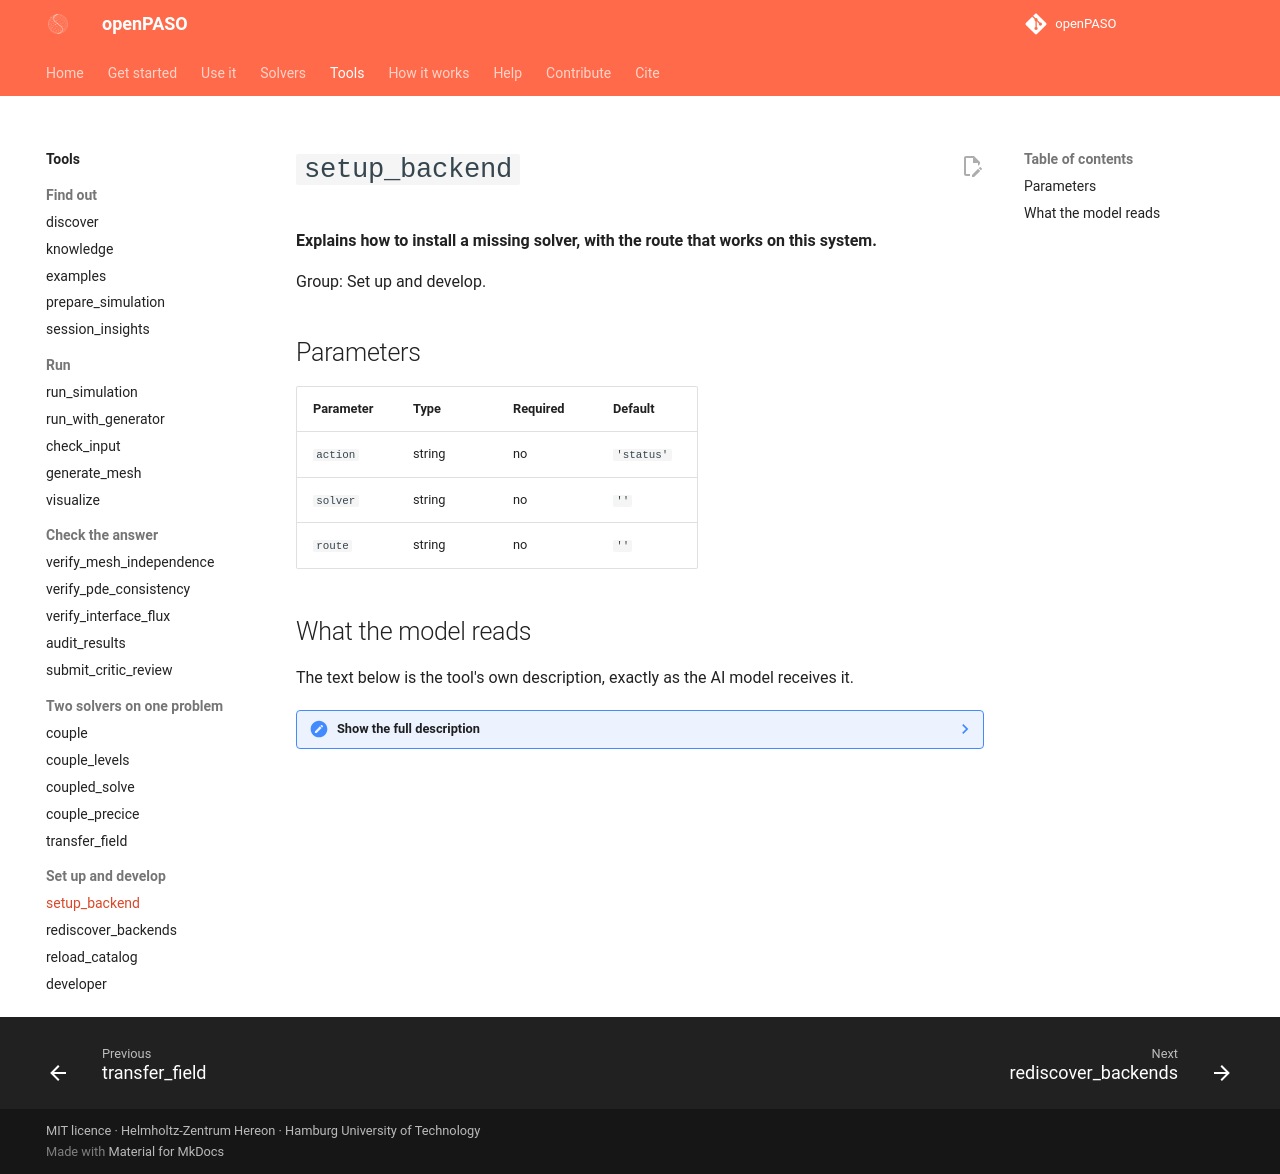

repository: Hereon-InstituteMS/openPASO · page: tools/setup_backend/index.html · generator: mkdocs

# `setup_backend`

**Explains how to install a missing solver, with the route that works on this system.**

Group: Set up and develop.

## Parameters

| Parameter | Type | Required | Default |
|---|---|---|---|
| `action` | string | no | `'status'` |
| `solver` | string | no | `''` |
| `route` | string | no | `''` |

## What the model reads

The text below is the tool's own description, exactly as the AI model receives it.

??? note "Show the full description"

    ```text
    Guided backend setup: detect, plan, install, verify, persist.
    
    Helps a new user get any of the 8 FEM backends working on THIS
    machine — picking the fastest install route for the current OS
    (pip > conda > binary download > source build), executing it,
    running the backend's smoke test, and persisting the resolved
    paths into ~/.config/openpaso/sources.json so every future MCP
    session finds the install without re-discovery.
    
    Actions:
      status  — one-row-per-backend table: available? source tree?
                build dir? (no args needed)
      plan    — recommended install route for `solver` on this OS,
                incl. system deps (apt/brew), human notes, and
                whether the route is verified on this OS. Nothing
                executes. Optional `route` (pip|conda|binary|source)
                forces an alternative.
      install — execute the planned route. pip/conda run inline
                (minutes); source builds start in the BACKGROUND
                (30-120 min) — re-run with action='verify' when
                done. binary routes return manual instructions.
      verify  — run the smoke test for `solver` and, on success,
                persist its paths.
    
    macOS note: darwin routes are structured but mostly UNVERIFIED
    (flagged in the plan output). They are extension points — when
    a route is validated on a Mac, its os_support['darwin'] entry
    in src/core/backend_setup.py should be updated with the working
    steps (e.g. the 4C brew/CMake settings).
    
    Args:
        action: status | plan | install | verify
        solver: backend name (required for plan/install/verify)
        route:  optional route kind override (pip|conda|binary|source)
    ```
